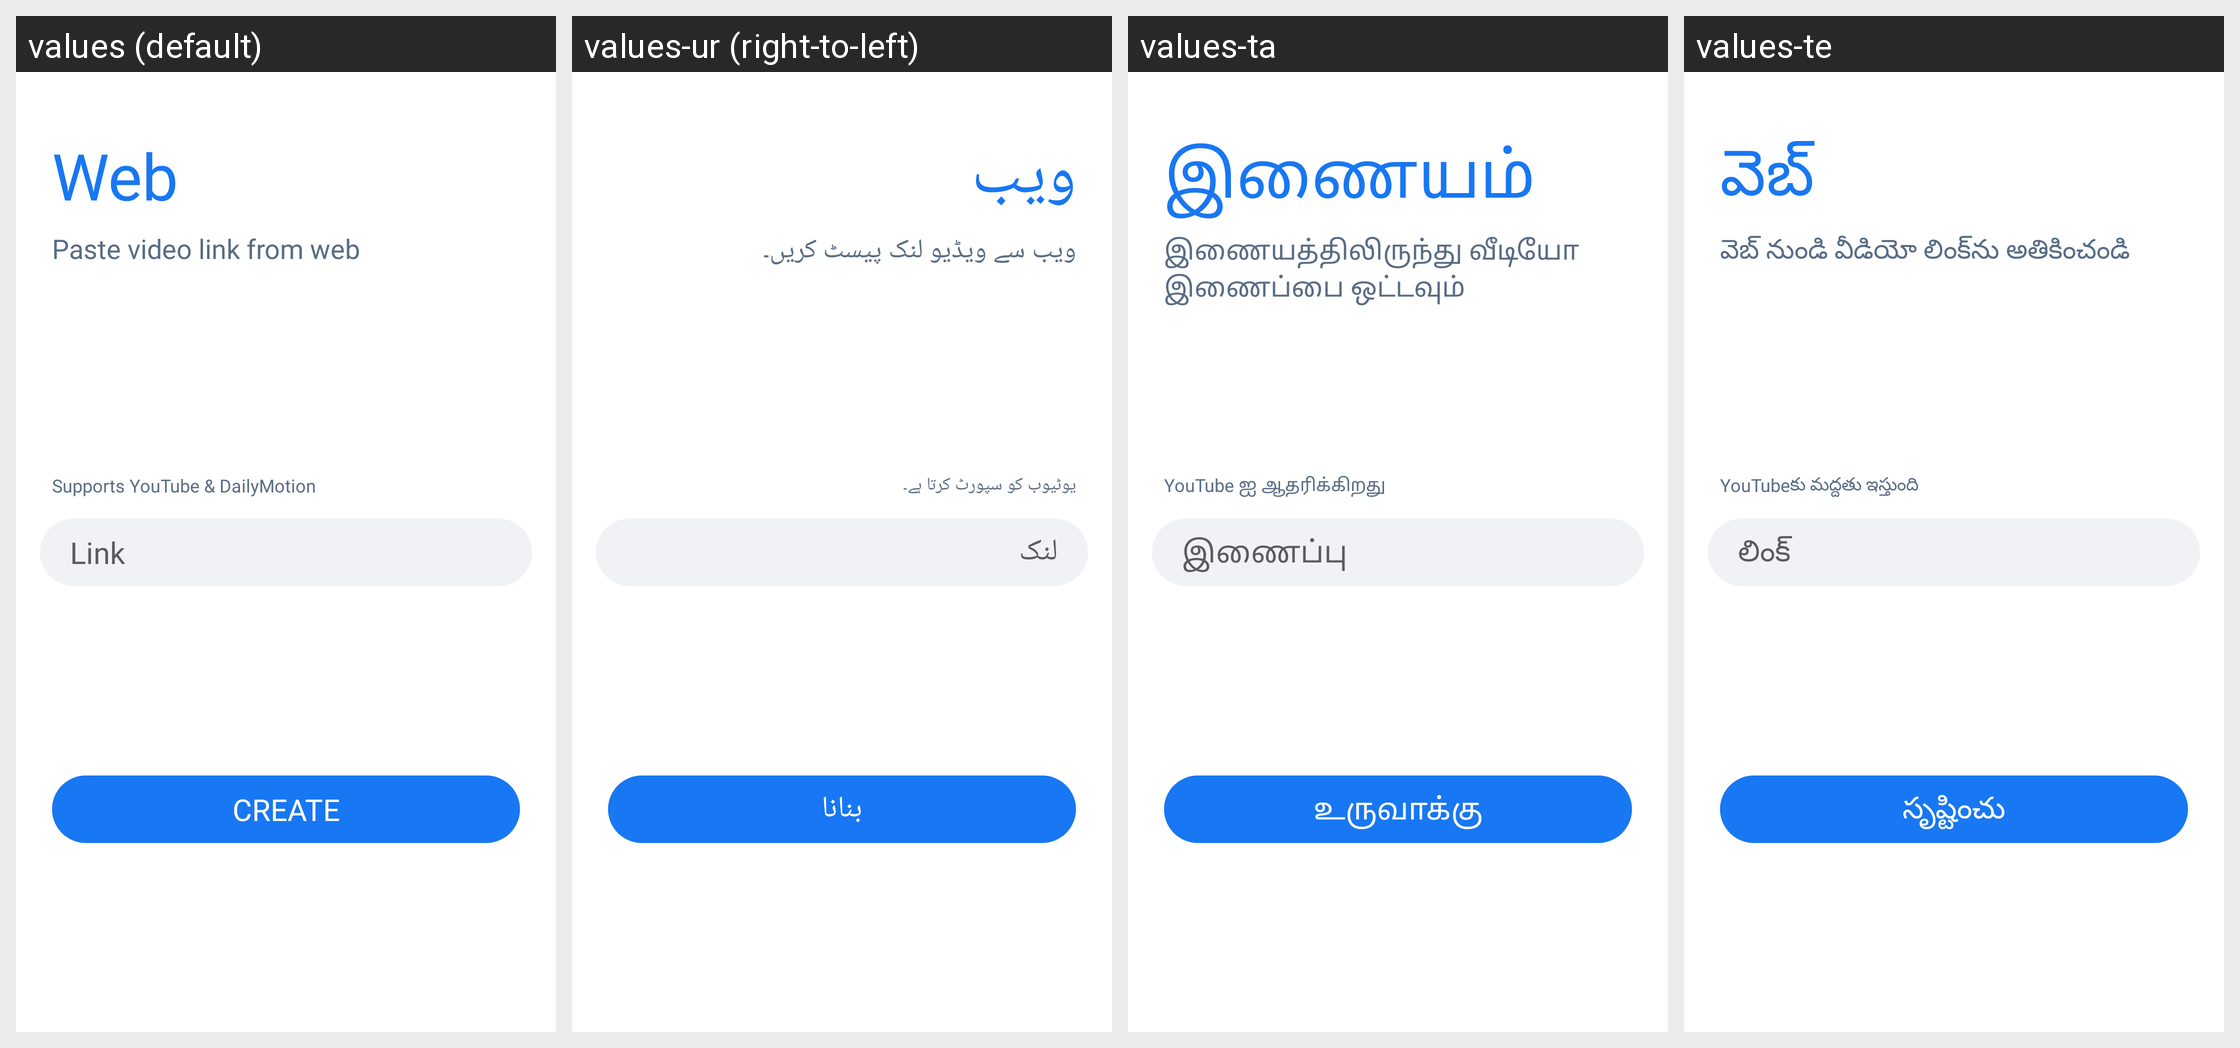

The same Android screen rendered under several of its app's locales, left to right. List the strings drawn on it with the default value and each locale's translation.
Android screen res/layout/party_web.xml rendered under 4 locales, left to right: values (default), values-ur (right-to-left), values-ta, values-te. Device: Nexus 5 (rendered at 1080×1920; each locale shown at half size, 540×960, under a caption strip naming it); theme AppTheme.
Other locales in the repository, not shown: values-am, values-ar, values-bn, values-de, values-es, values-fr, values-ha, values-hi, values-ig, values-it, values-ja, values-ko, values-mr, values-nl, values-om, values-pt, values-ru, values-sn, values-sw, values-tr, values-vi, values-yo, values-zh, values-zu.
Strings drawn on this screen, with the default value and each locale's value (text and hints the layout hard-codes, and strings that could not be matched under every locale, appear in the picture but are not listed):

web
  values: Web
  values-ur: ویب
  values-ta: இணையம்
  values-te: వెబ్

paste_video_link_from_web
  values: Paste video link from web
  values-ur: ویب سے ویڈیو لنک پیسٹ کریں۔
  values-ta: இணையத்திலிருந்து வீடியோ இணைப்பை ஒட்டவும்
  values-te: వెబ్ నుండి వీడియో లింక్‌ను అతికించండి

supports_youtube_amp_dailymotion
  values: Supports YouTube & DailyMotion
  values-ur: یوٹیوب کو سپورٹ کرتا ہے۔
  values-ta: YouTube ஐ ஆதரிக்கிறது
  values-te: YouTubeకు మద్దతు ఇస్తుంది

link
  values: Link
  values-ur: لنک
  values-ta: இணைப்பு
  values-te: లింక్

create
  values: Create
  values-ur: بنانا
  values-ta: உருவாக்கு
  values-te: సృష్టించు
